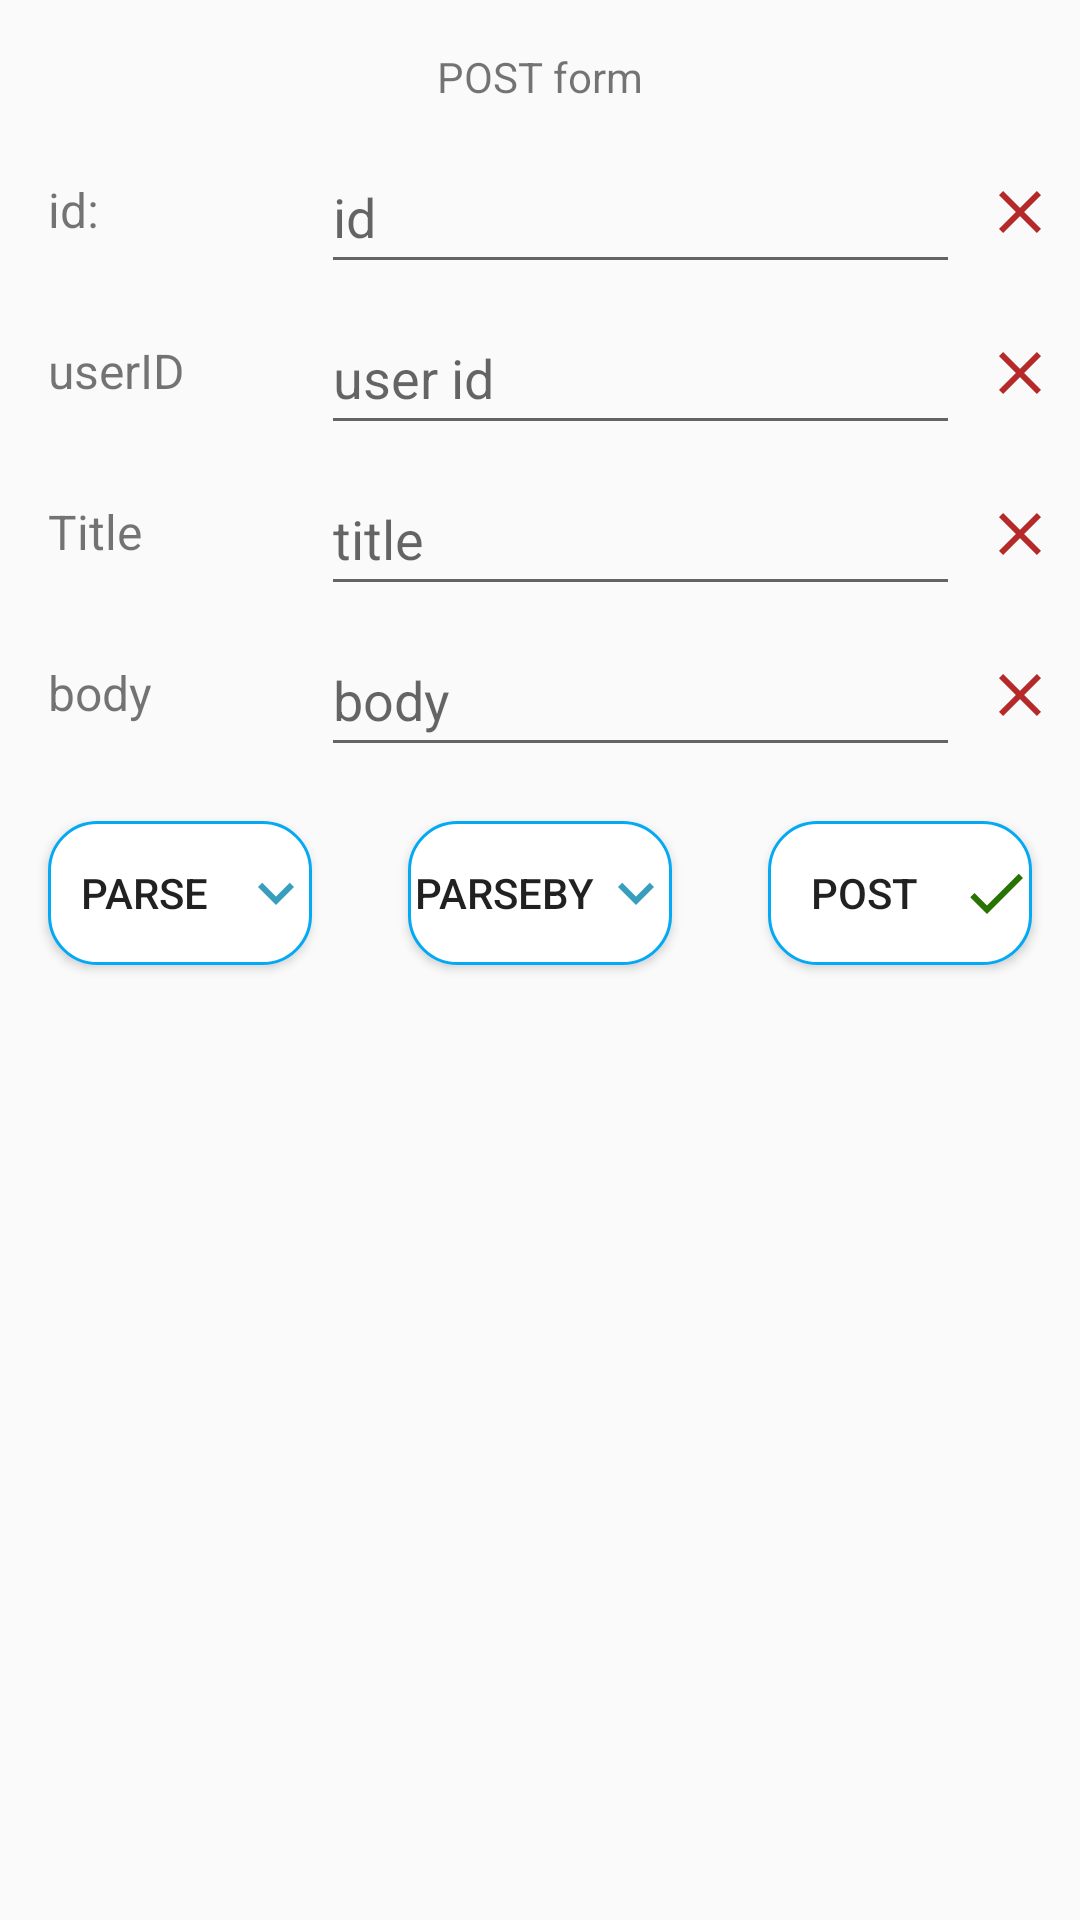

This screen was rendered from an Android layout file. Write that file and the resources it references.
<!-- AndroidManifest.xml: application theme Theme.APItester -->
<!-- res/layout/activity_main.xml -->
<?xml version="1.0" encoding="utf-8"?>
<androidx.constraintlayout.widget.ConstraintLayout xmlns:android="http://schemas.android.com/apk/res/android"
    xmlns:app="http://schemas.android.com/apk/res-auto"
    xmlns:tools="http://schemas.android.com/tools"
    android:layout_width="match_parent"
    android:layout_height="match_parent"
    tools:context=".views.MainActivity">

    <ImageView
        android:id="@+id/iv_clear_body"
        android:layout_width="wrap_content"
        android:layout_height="wrap_content"
        android:layout_marginEnd="8dp"
        app:layout_constraintBottom_toBottomOf="@+id/et_body"
        app:layout_constraintEnd_toEndOf="parent"
        app:layout_constraintTop_toTopOf="@+id/et_body"
        app:srcCompat="@drawable/ic_baseline_close_24" />

    <TextView
        android:id="@+id/tv_main_title"
        android:layout_width="wrap_content"
        android:layout_height="wrap_content"
        android:layout_marginTop="16dp"
        android:textSize="@dimen/title_text_size"
        android:text="@string/parse_main_title"
        app:layout_constraintEnd_toEndOf="parent"
        app:layout_constraintStart_toStartOf="parent"
        app:layout_constraintTop_toTopOf="parent" />

    <TextView
        android:id="@+id/tv_id"
        android:layout_width="75dp"
        android:layout_height="wrap_content"
        android:layout_marginStart="16dp"
        android:layout_marginTop="24dp"
        android:text="@string/text_id"
        android:textSize="16sp"
        app:layout_constraintStart_toStartOf="parent"
        app:layout_constraintTop_toBottomOf="@+id/tv_main_title" />

    <TextView
        android:id="@+id/tv_userid"
        android:layout_width="75dp"
        android:layout_height="wrap_content"
        android:layout_marginTop="32dp"
        android:text="@string/text_userid"
        android:textSize="16sp"
        app:layout_constraintStart_toStartOf="@+id/tv_id"
        app:layout_constraintTop_toBottomOf="@+id/tv_id" />

    <TextView
        android:id="@+id/tv_title"
        android:layout_width="75dp"
        android:layout_height="wrap_content"
        android:layout_marginTop="32dp"
        android:text="@string/text_title"
        android:textSize="16sp"
        app:layout_constraintStart_toStartOf="@+id/tv_id"
        app:layout_constraintTop_toBottomOf="@+id/tv_userid" />

    <TextView
        android:id="@+id/tv_body"
        android:layout_width="75dp"
        android:layout_height="wrap_content"
        android:layout_marginTop="32dp"
        android:text="@string/text_body"
        android:textSize="16sp"
        app:layout_constraintStart_toStartOf="@+id/tv_id"
        app:layout_constraintTop_toBottomOf="@+id/tv_title" />

    <EditText
        android:id="@+id/et_id"
        android:layout_width="0dp"
        android:layout_height="wrap_content"
        android:layout_marginStart="16dp"
        android:layout_marginEnd="8dp"
        android:ems="10"
        android:hint="@string/et_id_hint"
        android:inputType="number|text"
        android:minHeight="48dp"
        android:numeric="decimal"
        app:layout_constraintBottom_toBottomOf="@+id/tv_id"
        app:layout_constraintEnd_toStartOf="@+id/iv_clear_id"
        app:layout_constraintStart_toEndOf="@+id/tv_id"
        app:layout_constraintTop_toTopOf="@+id/tv_id"
        app:layout_constraintVertical_bias="0.478" />

    <EditText
        android:id="@+id/et_userid"
        android:layout_width="0dp"
        android:layout_height="wrap_content"
        android:layout_marginStart="16dp"
        android:layout_marginEnd="8dp"
        android:ems="10"
        android:hint="@string/et_userid_hint"
        android:inputType="number|text"
        android:minHeight="48dp"
        android:numeric="decimal"
        app:layout_constraintBottom_toBottomOf="@+id/tv_userid"
        app:layout_constraintEnd_toStartOf="@+id/iv_clear_userid"
        app:layout_constraintStart_toEndOf="@+id/tv_id"
        app:layout_constraintTop_toTopOf="@+id/tv_userid"
        app:layout_constraintVertical_bias="0.478" />

    <EditText
        android:id="@+id/et_title"
        android:layout_width="0dp"
        android:layout_height="wrap_content"
        android:layout_marginStart="16dp"
        android:layout_marginEnd="8dp"
        android:ems="10"
        android:hint="@string/et_title_hint"
        android:inputType="text"
        android:minHeight="48dp"
        app:layout_constraintBottom_toBottomOf="@+id/tv_title"
        app:layout_constraintEnd_toStartOf="@+id/iv_clear_title"
        app:layout_constraintStart_toEndOf="@+id/tv_id"
        app:layout_constraintTop_toTopOf="@+id/tv_title"
        app:layout_constraintVertical_bias="0.478" />

    <EditText
        android:id="@+id/et_body"
        android:layout_width="0dp"
        android:layout_height="wrap_content"
        android:layout_marginStart="16dp"
        android:layout_marginEnd="8dp"
        android:ems="10"
        android:hint="@string/et_body_hint"
        android:inputType="text"
        android:minHeight="48dp"
        app:layout_constraintBottom_toBottomOf="@+id/tv_body"
        app:layout_constraintEnd_toStartOf="@+id/iv_clear_body"
        app:layout_constraintStart_toEndOf="@+id/tv_id"
        app:layout_constraintTop_toTopOf="@+id/tv_body"
        app:layout_constraintVertical_bias="0.478" />

    <Button
        android:id="@+id/btn_parse"
        android:layout_width="wrap_content"
        android:layout_height="wrap_content"
        android:layout_marginStart="16dp"
        android:layout_marginTop="32dp"
        android:background="@drawable/btn_selector"
        android:drawableRight="@drawable/ic_baseline_expand"
        android:text="@string/btn_parse_text"
        app:layout_constraintStart_toStartOf="parent"
        app:layout_constraintTop_toBottomOf="@+id/tv_body" />

    <Button
        android:id="@+id/btn_post"
        android:layout_width="wrap_content"
        android:layout_height="wrap_content"
        android:layout_marginEnd="16dp"
        android:background="@drawable/btn_selector"

        android:drawableRight="@drawable/ic_tick"
        android:text="POST"
        app:layout_constraintBottom_toBottomOf="@+id/btn_parse"
        app:layout_constraintEnd_toEndOf="parent"
        app:layout_constraintTop_toTopOf="@+id/btn_parse"
        app:layout_constraintVertical_bias="0.0" />

    <Button
        android:id="@+id/btn_parseby"
        android:layout_width="wrap_content"
        android:layout_height="wrap_content"
        android:background="@drawable/btn_selector"
        android:drawableRight="@drawable/ic_baseline_expand"
        android:text="Parseby"
        app:layout_constraintBottom_toBottomOf="@+id/btn_parse"
        app:layout_constraintEnd_toStartOf="@+id/btn_post"
        app:layout_constraintStart_toEndOf="@+id/btn_parse"
        app:layout_constraintTop_toTopOf="@+id/btn_parse"
        app:layout_constraintVertical_bias="0.0" />

    <ImageView
        android:id="@+id/iv_clear_id"
        android:layout_width="wrap_content"
        android:layout_height="wrap_content"
        android:layout_marginEnd="8dp"
        app:layout_constraintBottom_toBottomOf="@+id/et_id"
        app:layout_constraintEnd_toEndOf="parent"
        app:layout_constraintTop_toTopOf="@+id/et_id"
        app:srcCompat="@drawable/ic_baseline_close_24" />

    <ImageView
        android:id="@+id/iv_clear_userid"
        android:layout_width="wrap_content"
        android:layout_height="wrap_content"
        android:layout_marginEnd="8dp"
        app:layout_constraintBottom_toBottomOf="@+id/et_userid"
        app:layout_constraintEnd_toEndOf="parent"
        app:layout_constraintTop_toTopOf="@+id/et_userid"
        app:srcCompat="@drawable/ic_baseline_close_24" />

    <ImageView
        android:id="@+id/iv_clear_title"
        android:layout_width="wrap_content"
        android:layout_height="wrap_content"
        android:layout_marginEnd="8dp"
        app:layout_constraintBottom_toBottomOf="@+id/et_title"
        app:layout_constraintEnd_toEndOf="parent"
        app:layout_constraintTop_toTopOf="@+id/et_title"
        app:srcCompat="@drawable/ic_baseline_close_24" />

</androidx.constraintlayout.widget.ConstraintLayout>
<!-- resources referenced by this layout -->
<resources>
  <!-- drawable btn_selector (drawable-v24) -->
  <?xml version="1.0" encoding="utf-8"?>
  <selector xmlns:android="http://schemas.android.com/apk/res/android">
      <item android:drawable="@drawable/btn_default" android:state_pressed="false"/>
      <item android:drawable="@drawable/btn_pressed" android:state_pressed="true"/>
  </selector>
  <!-- drawable ic_baseline_close_24 (drawable) -->
  <vector android:height="24dp" android:tint="#B52929"
      android:viewportHeight="24" android:viewportWidth="24"
      android:width="24dp" xmlns:android="http://schemas.android.com/apk/res/android">
      <path android:fillColor="@android:color/white" android:pathData="M19,6.41L17.59,5 12,10.59 6.41,5 5,6.41 10.59,12 5,17.59 6.41,19 12,13.41 17.59,19 19,17.59 13.41,12z"/>
  </vector>
  <!-- drawable ic_baseline_expand (drawable) -->
  <vector android:height="24dp" android:tint="#399EBE"
      android:viewportHeight="24" android:viewportWidth="24"
      android:width="24dp" xmlns:android="http://schemas.android.com/apk/res/android">
      <path android:fillColor="@android:color/white" android:pathData="M16.59,8.59L12,13.17 7.41,8.59 6,10l6,6 6,-6z"/>
  </vector>
  <!-- drawable ic_tick (drawable) -->
  <vector android:height="24dp" android:tint="#297303"
      android:viewportHeight="24" android:viewportWidth="24"
      android:width="24dp" xmlns:android="http://schemas.android.com/apk/res/android">
      <path android:fillColor="@android:color/white" android:pathData="M9,16.17L4.83,12l-1.42,1.41L9,19 21,7l-1.41,-1.41z"/>
  </vector>
  <string name="btn_parse_text">parse</string>
  <string name="et_body_hint">body</string>
  <string name="et_id_hint">id</string>
  <string name="et_title_hint">title</string>
  <string name="et_userid_hint">user id</string>
  <string name="parse_main_title">POST form</string>
  <string name="text_body">body</string>
  <string name="text_id">id:</string>
  <string name="text_title">Title</string>
  <string name="text_userid">userID</string>
  <style name="Theme.APItester" parent="Theme.AppCompat.Light.NoActionBar">
          
          <item name="colorPrimary">@color/purple_500</item>
          <item name="colorPrimaryVariant">@color/purple_700</item>
          <item name="colorOnPrimary">@color/white</item>
          
          <item name="colorSecondary">@color/teal_200</item>
          <item name="colorSecondaryVariant">@color/teal_700</item>
          <item name="colorOnSecondary">@color/black</item>
          
          <item name="android:statusBarColor" tools:targetApi="l">?attr/colorPrimaryVariant</item>
          
      </style>
  <!-- drawable btn_default (drawable) -->
  <?xml version="1.0" encoding="utf-8"?>
  <shape xmlns:android="http://schemas.android.com/apk/res/android"
      android:shape="rectangle">
      <stroke android:width="1dp"
          android:color="#03A9F4">
      </stroke>
      <corners android:radius="16dp"/>
      <solid android:color="#ffffff"/>
  </shape>
  <!-- drawable btn_pressed (drawable-v24) -->
  <?xml version="1.0" encoding="utf-8"?>
  <shape xmlns:android="http://schemas.android.com/apk/res/android"
      android:shape="rectangle">
      <stroke android:width="1dp"
          android:color="#03A9F4">
      </stroke>
      <corners android:radius="16dp"/>
      <solid android:color="#DAD1EC"/>
  </shape>
  <!-- not gathered from this repository: default colours our renderer supplied (Android Studio template values) -->
  <color name="purple_500">#FF6200EE</color>
  <color name="purple_700">#FF3700B3</color>
  <color name="teal_200">#FF03DAC5</color>
  <color name="teal_700">#FF018786</color>
  <color name="black">#FF000000</color>
  <color name="white">#FFFFFFFF</color>
</resources>
